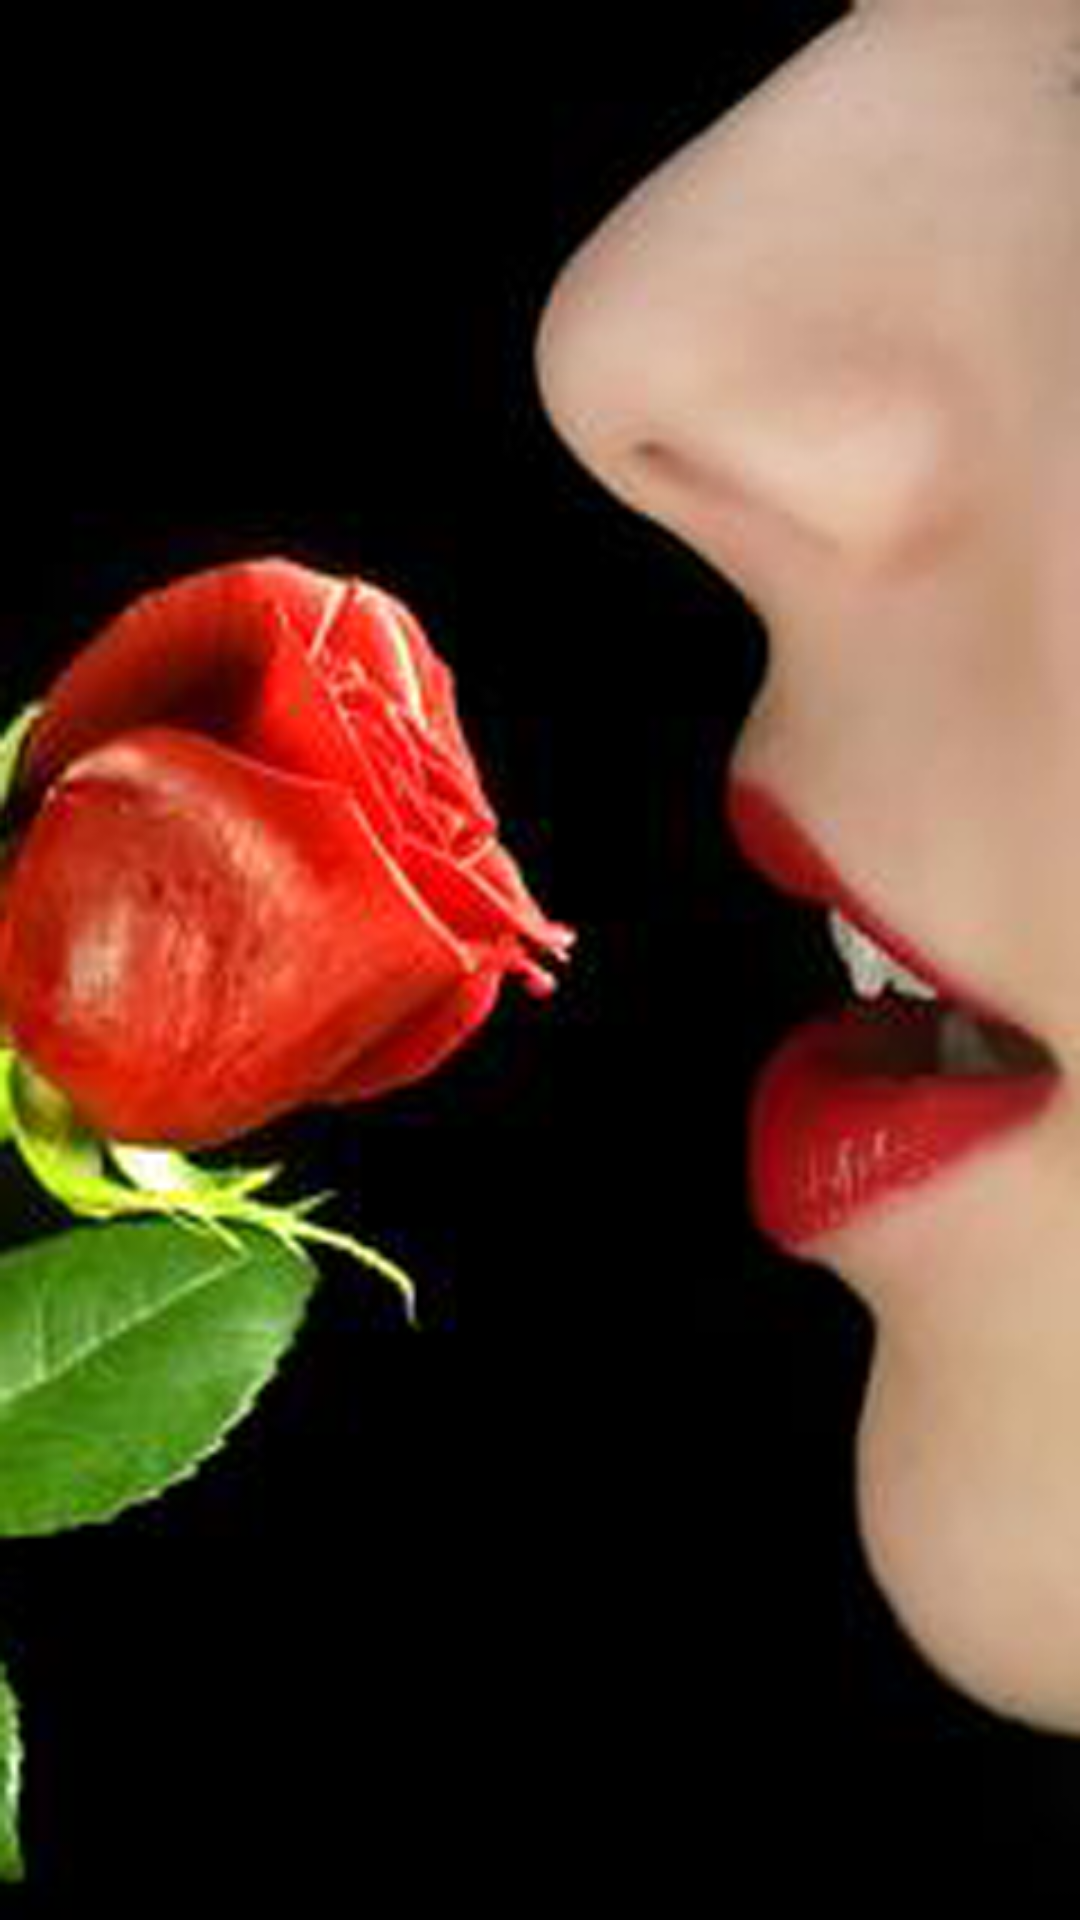

Produce the Android XML layout that renders to this screen, including the resource entries it uses.
<!-- AndroidManifest.xml: application theme AppTheme -->
<!-- res/layout/activity_welcome.xml -->
<LinearLayout xmlns:android="http://schemas.android.com/apk/res/android"
                xmlns:tools="http://schemas.android.com/tools"
                android:layout_width="match_parent"
                android:layout_height="match_parent"
                tools:context=".MainActivity">

<ImageView
    android:layout_width="match_parent"
    android:scaleType="fitXY"
    android:src="@drawable/load_bg"
    android:layout_height="match_parent"/>

</LinearLayout>
<!-- resources referenced by this layout -->
<resources>
  <!-- drawable load_bg: png bitmap (drawable, 217829 bytes) -->
  <style name="AppTheme" parent="AppTheme">
          
      </style>
</resources>
